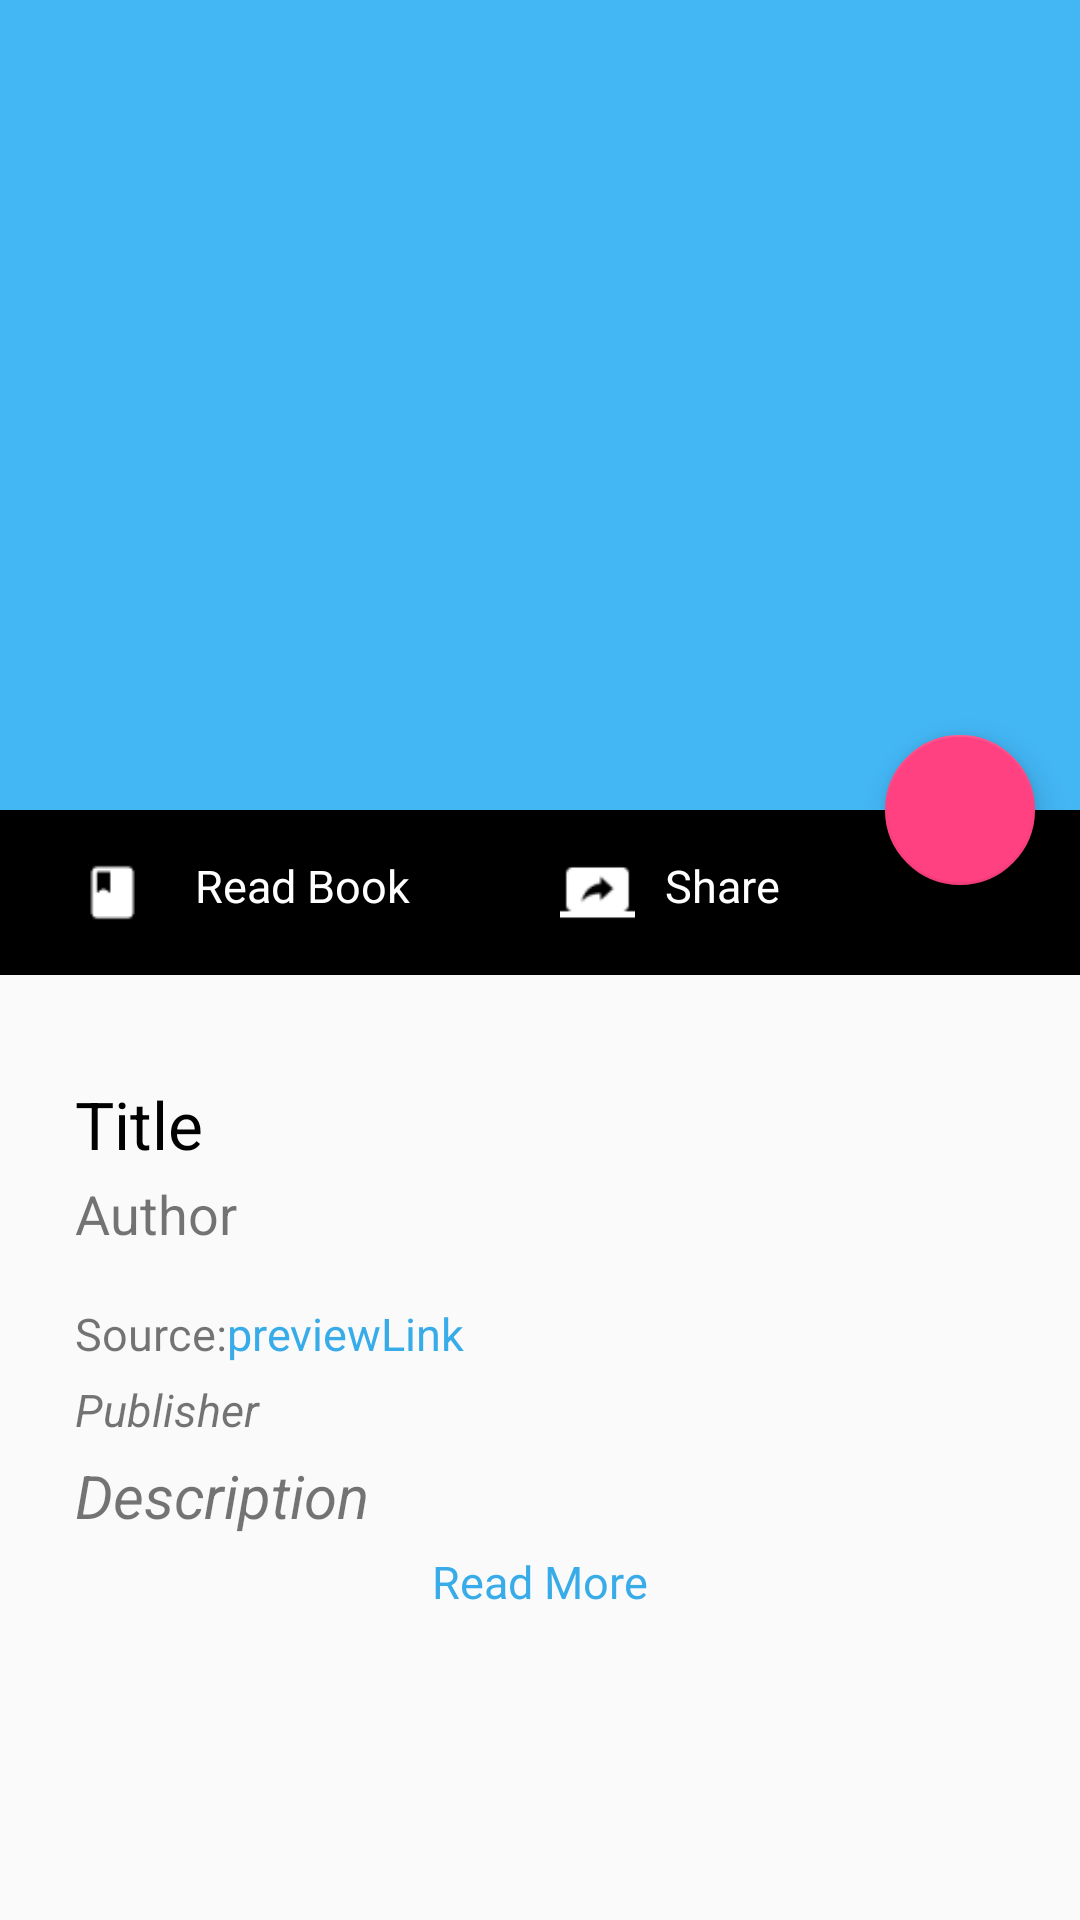

The Android layout XML behind this screen, and the referenced resources:
<!-- AndroidManifest.xml: application theme AppTheme -->
<!-- res/layout/activity_book_home_details.xml -->
<?xml version="1.0" encoding="utf-8"?>
<android.support.design.widget.CoordinatorLayout
    xmlns:android="http://schemas.android.com/apk/res/android"
    xmlns:app="http://schemas.android.com/apk/res-auto"
    xmlns:tools="http://schemas.android.com/tools"
    android:layout_width="match_parent"
    android:layout_height="match_parent"
    android:fitsSystemWindows="true"
    tools:context="com.example.vaibhav.booksearch.BookHomeDetailsActivity">
    <android.support.v4.widget.NestedScrollView
        android:layout_width="match_parent"
        android:layout_height="wrap_content"
        android:layout_gravity="fill_vertical"
        android:paddingTop="0dp"
        android:layout_marginTop="0dp"
        app:layout_behavior="@string/appbar_scrolling_view_behavior">
<LinearLayout
        android:layout_width="match_parent"
        android:orientation="vertical"
        android:layout_marginTop="0dp"
        android:layout_height="wrap_content">
    
        <LinearLayout
            android:id="@+id/ReadBookOption"
        android:layout_width="match_parent"
        android:orientation="horizontal"
        android:background="#000000"
        android:layout_height="55dp">
        <LinearLayout
            android:layout_width="wrap_content"
            android:orientation="horizontal"
            android:layout_marginLeft="15dp"
            android:layout_height="wrap_content">
            <ImageView
                android:layout_width="35dp"
                android:layout_height="35dp"
                android:layout_marginLeft="5dp"
                android:layout_marginTop="10dp"
                android:src="@drawable/book_read"/>
            <TextView
                android:layout_width="wrap_content"
                android:layout_height="wrap_content"
                android:text="Read Book"
                android:textSize="15dp"
                android:layout_marginLeft="10dp"
                android:layout_marginTop="15dp"
                android:textColor="#FFFF"/>
        </LinearLayout>
        <LinearLayout
            android:id="@+id/shareBookOption"
            android:layout_width="wrap_content"
            android:orientation="horizontal"
            android:layout_marginLeft="40dp"
            android:layout_height="wrap_content">
            <ImageView
                android:layout_width="25dp"
                android:layout_height="25dp"
                android:layout_marginLeft="10dp"
                android:layout_marginTop="15dp"
                android:src="@drawable/ic_action_screen_share"/>
            <TextView
                android:layout_width="wrap_content"
                android:layout_height="wrap_content"
                android:text="Share"
                android:textSize="15dp"
                android:layout_marginLeft="10dp"
                android:layout_marginTop="15dp"
                android:textColor="#FFFF"/>
        </LinearLayout>

    </LinearLayout>
        <LinearLayout
            android:layout_width="match_parent"
            android:orientation="vertical"
            android:padding="10dp"
            android:layout_margin="15dp"
            android:layout_height="wrap_content">
    <TextView
        android:id="@+id/bookHomeDetailsTitle"
        android:text="Title"
        android:textSize="22dp"
        android:textColor="#000000"
        android:layout_marginTop="10dp"
        android:layout_width="match_parent"
        android:layout_height="wrap_content" />
        <LinearLayout
            android:layout_width="match_parent"
            android:layout_height="wrap_content"
            android:orientation="horizontal">
        <TextView
            android:id="@+id/bookHomeDetailsAutor"
            android:text="Author"
            android:textSize="18dp"
            android:layout_width="fill_parent"
            android:layout_weight="0.3"
            android:layout_marginTop="3dp"
            android:layout_marginRight="10dp"
            android:layout_height="wrap_content" />
        <ImageView
            android:id="@+id/bookHomeDetailsInfoImage"
            android:layout_width="40dp"
            android:layout_height="30dp"
            android:src="@drawable/details"
            android:layout_marginRight="0dp"
            android:layout_gravity="end"/>
        </LinearLayout>
        <LinearLayout
            android:layout_width="match_parent"
            android:layout_height="wrap_content"
            android:layout_marginTop="15dp"
            android:orientation="horizontal">
            <TextView
                android:layout_width="wrap_content"
                android:layout_height="wrap_content"
                android:text="Source:"
                android:textSize="15dp"/>
            <TextView
                android:id="@+id/bookHomeDetailsPreviewLink"
                android:layout_width="match_parent"
                android:layout_height="wrap_content"
                android:textSize="15dp"
                android:text="previewLink"
                android:maxLines="1"
                android:clickable="true"
                android:textColor="#38abe9"/>
        </LinearLayout>

            <TextView
                android:layout_marginTop="5dp"
                android:id="@+id/bookHomeDetailsPublisher"
                android:layout_width="match_parent"
                android:layout_height="wrap_content"
                android:text="Publisher"
                android:textSize="15dp"
                android:textStyle="italic"
                android:maxLines="3"/>
        <TextView
            android:layout_marginTop="5dp"
            android:id="@+id/bookHomeDetailsDescription"
            android:layout_width="match_parent"
            android:layout_height="wrap_content"
            android:text="Description"
            android:textSize="20dp"
            android:textStyle="italic"
            android:maxLines="3"/>
        <TextView
            android:id="@+id/bookHomeDetailsReadMore"
            android:layout_marginTop="5dp"
            android:layout_width="wrap_content"
            android:layout_height="wrap_content"
            android:text="Read More"
            android:textSize="15dp"
            android:textColor="#38abe9"
            android:clickable="true"
            android:textAlignment="center"
            android:layout_gravity="center"/>
        </LinearLayout>



</LinearLayout>
    </android.support.v4.widget.NestedScrollView>
    <android.support.design.widget.AppBarLayout
        android:id="@+id/app_bar"
        android:layout_width="match_parent"
        android:layout_height="270dp"
        android:fitsSystemWindows="true"
        android:theme="@style/AppTheme.AppBarOverlay">

        <android.support.design.widget.CollapsingToolbarLayout
            android:id="@+id/toolbar_layout"
            android:layout_width="match_parent"
            android:layout_height="match_parent"
            android:fitsSystemWindows="true"
            app:contentScrim="?attr/colorPrimary"
            app:layout_scrollFlags="scroll|exitUntilCollapsed">

            <ImageView
                android:id="@+id/bookHomeDetailsImage"
                android:layout_width="match_parent"
                android:layout_height="wrap_content"
                android:adjustViewBounds="true"
                app:layout_collapseMode="parallax"
                app:layout_collapseParallaxMultiplier="0.7" />

            <android.support.v7.widget.Toolbar
                android:id="@+id/toolbar"
                android:layout_width="match_parent"
                android:layout_height="?attr/actionBarSize"
                app:layout_collapseMode="parallax"
                android:fitsSystemWindows="true"
                android:scrollbarSize="@dimen/cardview_default_elevation"
                android:titleTextColor="@color/colorPrimaryDark"
                app:titleTextAppearance="@style/titleSize"
                app:titleTextColor="@color/cardview_dark_background"
                app:layout_scrollFlags="scroll|exitUntilCollapsed"
                android:layout_marginTop="20dp"

                android:minHeight="?attr/actionBarSize"
                app:theme="@style/ThemeOverlay.AppCompat.Dark.ActionBar"

                app:popupTheme="@style/AppTheme.PopupOverlay" />

        </android.support.design.widget.CollapsingToolbarLayout>

    </android.support.design.widget.AppBarLayout>
    <android.support.design.widget.FloatingActionButton
        android:id="@+id/bookFabWishlist"
        android:layout_width="50dp"
        android:layout_height="50dp"
        app:layout_anchor="@id/app_bar"
        android:layout_marginRight="15dp"
        android:src="@drawable/ic_action_turned_in"
        app:layout_anchorGravity="bottom|end" />

</android.support.design.widget.CoordinatorLayout>
<!-- resources referenced by this layout -->
<resources>
  <color name="colorPrimaryDark">#303F9F</color>
  <!-- drawable book_read: png bitmap (drawable, 422 bytes) -->
  <!-- drawable ic_action_screen_share: png bitmap (drawable, 568 bytes) -->
  <style name="AppTheme.AppBarOverlay" parent="ThemeOverlay.AppCompat.Dark.ActionBar" />
  <style name="AppTheme.PopupOverlay" parent="ThemeOverlay.AppCompat.Light" />
  <style name="titleSize" parent="@style/Base.TextAppearance.AppCompat.Title">
          <item name="android:textSize">20sp</item>
      </style>
  <style name="AppTheme" parent="Theme.AppCompat.Light.NoActionBar">
          
          <item name="colorPrimary">@color/colorPrimary</item>
          <item name="colorPrimaryDark">@color/colorPrimaryDark</item>
          <item name="colorAccent">@color/colorAccent</item>
      </style>
  <color name="colorPrimary">#43b6f4</color>
  <color name="colorAccent">#FF4081</color>
</resources>
